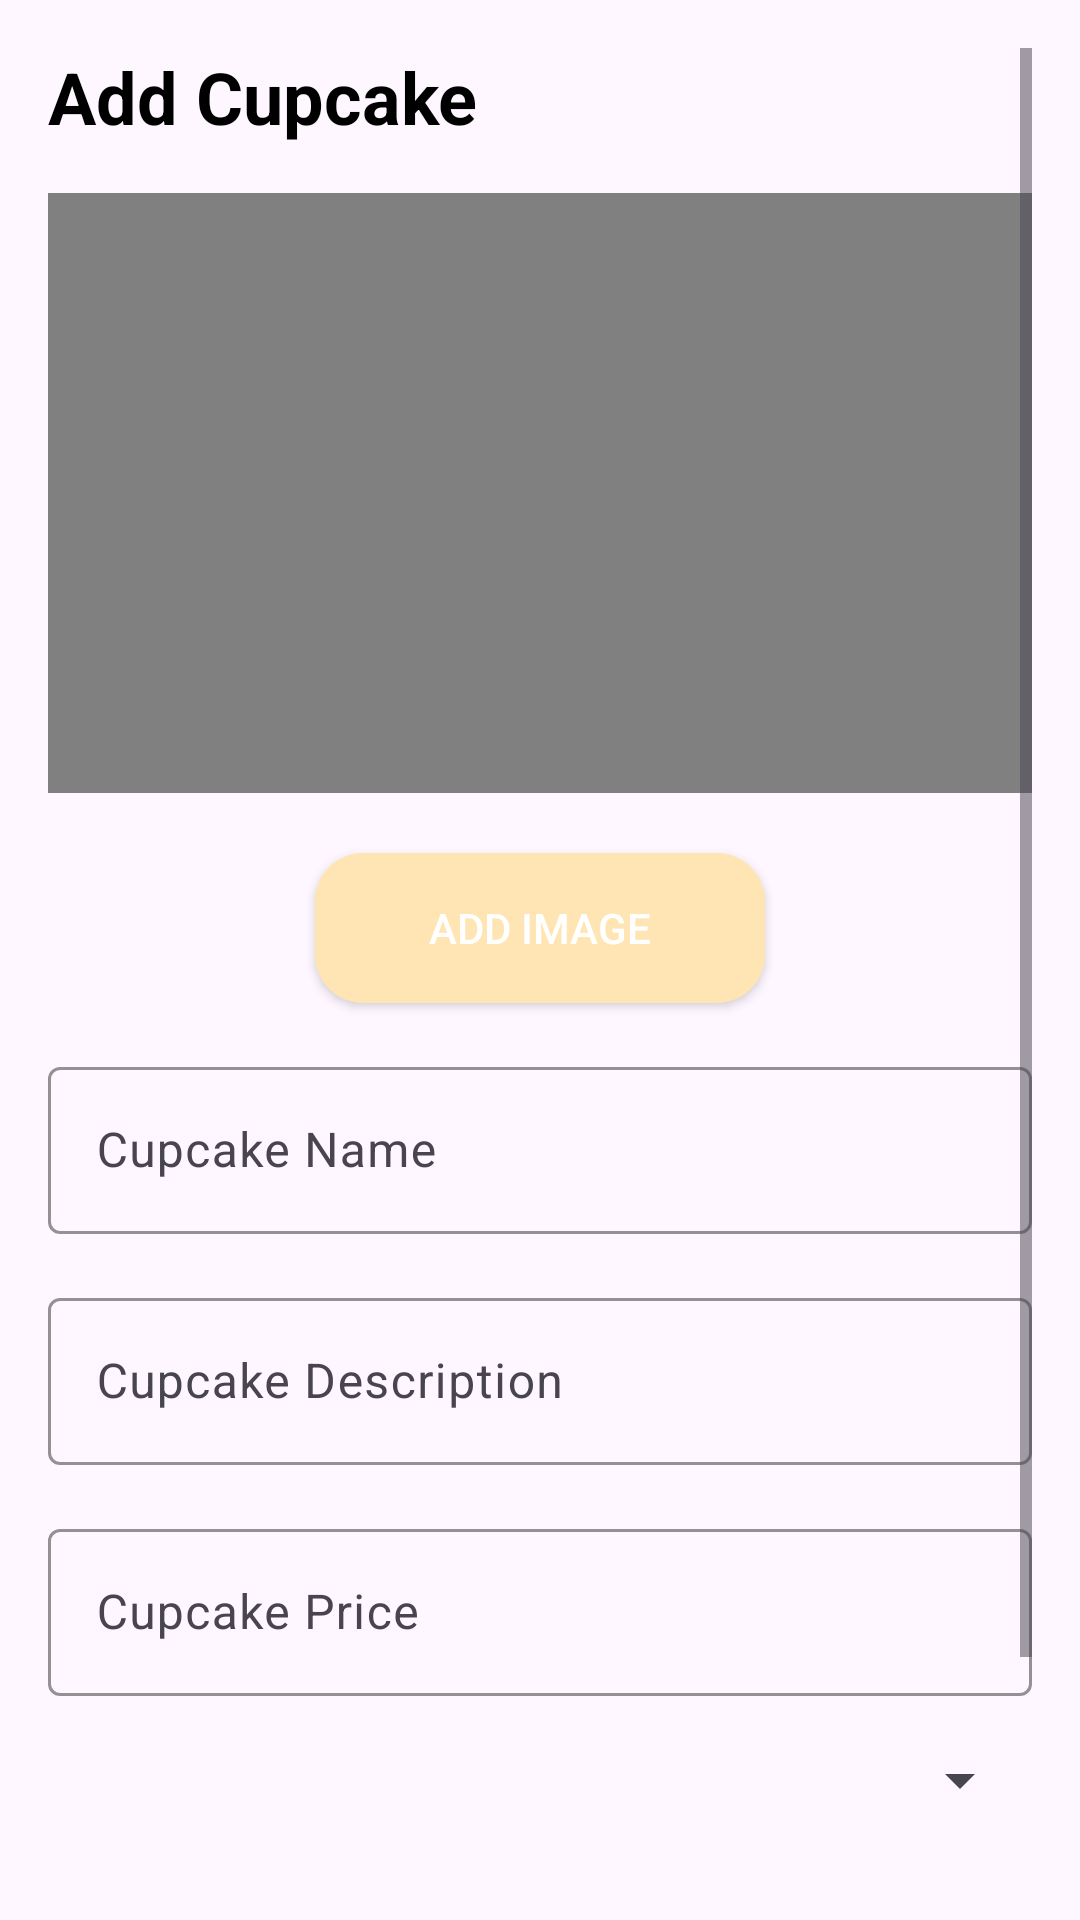

Here is an Android app screen rendered from its layout file. Give the layout XML and the strings, colors and styles it references.
<!-- AndroidManifest.xml: application theme Theme.Thecupcakeshop -->
<!-- res/layout/activity_add_product.xml -->
<?xml version="1.0" encoding="utf-8"?>
<ScrollView xmlns:android="http://schemas.android.com/apk/res/android"
    xmlns:app="http://schemas.android.com/apk/res-auto"
    xmlns:tools="http://schemas.android.com/tools"
    android:layout_width="match_parent"
    android:layout_height="match_parent"
    android:id="@+id/main"
    android:padding="16dp"
    tools:context=".AddProductActivity">

    <LinearLayout
        android:layout_width="match_parent"
        android:layout_height="wrap_content"
        android:orientation="vertical">

        
        <TextView
            android:id="@+id/textViewTitle"
            android:layout_width="match_parent"
            android:layout_height="wrap_content"
            android:text="Add Cupcake"
            android:textSize="24sp"
            android:textColor="@color/black"
            android:textStyle="bold"
            android:layout_marginBottom="16dp" />

        
        <ImageView
            android:id="@+id/imageViewPreview"
            android:layout_width="match_parent"
            android:layout_height="200dp"
            android:layout_marginBottom="20dp"
            android:background="@color/gray"
            android:contentDescription="Cupcake Image Preview"
            android:padding="10dp"
            android:scaleType="fitCenter" />

        
        <Button
            android:id="@+id/addImageButton"
            android:layout_width="150dp"
            android:layout_height="50dp"
            android:layout_gravity="center"
            android:text="Add Image"
            android:textColor="@color/white"
            android:background="@drawable/secondary_btn_bg"
            android:layout_marginBottom="16dp" />

        
        <com.google.android.material.textfield.TextInputLayout
            android:id="@+id/textInputLayoutProductName"
            android:layout_width="match_parent"
            android:layout_height="wrap_content"
            android:hint="Cupcake Name"
            app:boxStrokeWidth="1dp"
            app:boxStrokeColor="@color/gray"
            android:layout_marginBottom="16dp">

            <com.google.android.material.textfield.TextInputEditText
                android:id="@+id/editTextProductName"
                android:layout_width="match_parent"
                android:layout_height="wrap_content"
                android:inputType="text" />
        </com.google.android.material.textfield.TextInputLayout>

        
        <com.google.android.material.textfield.TextInputLayout
            android:id="@+id/textInputLayoutProductDescription"
            android:layout_width="match_parent"
            android:layout_height="wrap_content"
            android:hint="Cupcake Description"
            app:boxStrokeWidth="1dp"
            app:boxStrokeColor="@color/gray"
            android:layout_marginBottom="16dp">

            <com.google.android.material.textfield.TextInputEditText
                android:id="@+id/editTextProductDescription"
                android:layout_width="match_parent"
                android:layout_height="wrap_content"
                android:inputType="textMultiLine"
                android:maxLines="3" />
        </com.google.android.material.textfield.TextInputLayout>

        
        <com.google.android.material.textfield.TextInputLayout
            android:id="@+id/textInputLayoutPrice"
            android:layout_width="match_parent"
            android:layout_height="wrap_content"
            android:hint="Cupcake Price"
            app:boxStrokeWidth="1dp"
            app:boxStrokeColor="@color/gray"
            android:layout_marginBottom="16dp">

            <com.google.android.material.textfield.TextInputEditText
                android:id="@+id/editTextPrice"
                android:layout_width="match_parent"
                android:layout_height="wrap_content"
                android:inputType="numberDecimal" />
        </com.google.android.material.textfield.TextInputLayout>

        
        <Spinner
            android:id="@+id/spinnerCategory"
            android:layout_width="match_parent"
            android:layout_height="wrap_content"
            android:layout_marginBottom="16dp" />

        
        <Button
            android:id="@+id/buttonConfirm"
            android:layout_width="match_parent"
            android:layout_height="wrap_content"
            android:layout_gravity="center"
            android:text="Add Cupcake"
            android:textColor="@color/white"
            android:background="@drawable/primary_btn_bg"
            android:layout_marginBottom="8dp" />

        
        <Button
            android:id="@+id/buttonCancel"
            android:layout_width="match_parent"
            android:layout_height="wrap_content"
            android:background="@drawable/secondary_btn_bg"
            android:layout_gravity="center"
            android:text="Cancel"
            android:textColor="@color/white"
            android:backgroundTint="@color/gray" />
    </LinearLayout>
</ScrollView>
<!-- resources referenced by this layout -->
<resources>
  <color name="black">#FF000000</color>
  <color name="gray">#808080</color>
  <color name="white">#FFFFFFFF</color>
  <!-- drawable secondary_btn_bg (drawable) -->
  <?xml version="1.0" encoding="utf-8"?>
  <selector xmlns:android="http://schemas.android.com/apk/res/android">
      <item>
          <shape android:shape="rectangle">
              <solid android:color="@color/cupcake_yellow"/>
              <corners android:radius="16dp"/>
          </shape>
      </item>
  </selector>
  <style name="Theme.Thecupcakeshop" parent="Base.Theme.Thecupcakeshop" />
  <color name="cupcake_yellow">#FFE5B4</color>
  <style name="Base.Theme.Thecupcakeshop" parent="Theme.Material3.DayNight.NoActionBar">
          
          
      </style>
</resources>
